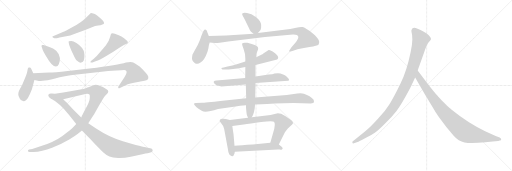
t = 0.00 s
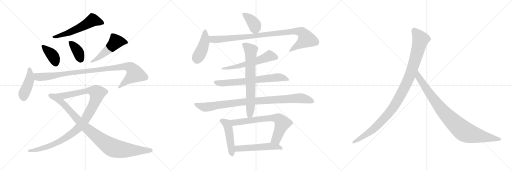
t = 2.00 s
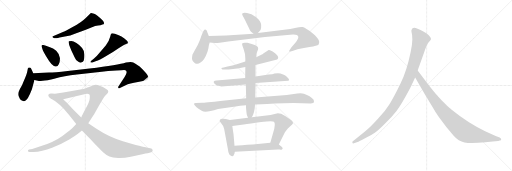
t = 4.00 s
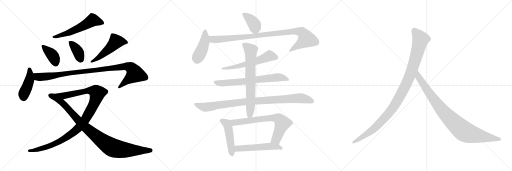
t = 6.00 s
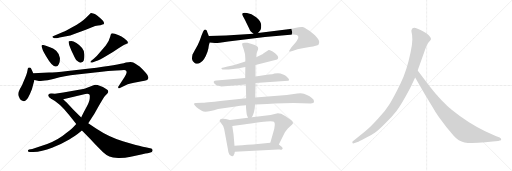
t = 8.00 s
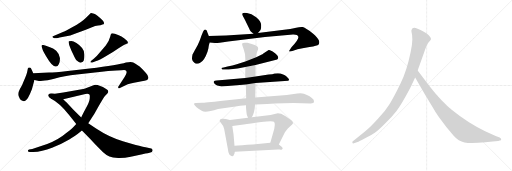
t = 10.00 s

The animated SVG that drew these frames (rendered in a browser with its animation timeline set to each time). Animation: 20 CSS @keyframes rules; frames cover the first 10.00 s.

<svg version="1.1" viewBox="0 0 3072 1024" xmlns="http://www.w3.org/2000/svg">
  <g stroke="lightgray" stroke-dasharray="1,1" stroke-width="1" transform="scale(4, 4)">
    <line x1="0" y1="0" x2="256" y2="256"></line>
    <line x1="256" y1="0" x2="0" y2="256"></line>
    <line x1="128" y1="0" x2="128" y2="256"></line>
    <line x1="0" y1="128" x2="256" y2="128"></line>
    <line x1="256" y1="0" x2="512" y2="256"></line>
    <line x1="512" y1="0" x2="256" y2="256"></line>
    <line x1="384" y1="0" x2="384" y2="256"></line>
    <line x1="256" y1="128" x2="512" y2="128"></line>
    <line x1="512" y1="0" x2="768" y2="256"></line>
    <line x1="768" y1="0" x2="512" y2="256"></line>
    <line x1="640" y1="0" x2="640" y2="256"></line>
    <line x1="512" y1="128" x2="768" y2="128"></line>
  </g>
<g transform="scale(1, -1) translate(0, -850)">
   <style type="text/css">
    @keyframes keyframes0 {
      from {
       stroke: black;
       stroke-dashoffset: 571;
       stroke-width: 128;
       }
       65% {
       animation-timing-function: step-end;
       stroke: black;
       stroke-dashoffset: 0;
       stroke-width: 128;
       }
       to {
       stroke: black;
       stroke-width: 1024;
       }
       }
       #make-me-a-hanzi-animation-0 {
         animation: keyframes0 0.714681s both;
         animation-delay: 0.000000s;
         animation-timing-function: linear;
       }
    @keyframes keyframes1 {
      from {
       stroke: black;
       stroke-dashoffset: 391;
       stroke-width: 128;
       }
       56% {
       animation-timing-function: step-end;
       stroke: black;
       stroke-dashoffset: 0;
       stroke-width: 128;
       }
       to {
       stroke: black;
       stroke-width: 1024;
       }
       }
       #make-me-a-hanzi-animation-1 {
         animation: keyframes1 0.568197s both;
         animation-delay: 0.714681s;
         animation-timing-function: linear;
       }
    @keyframes keyframes2 {
      from {
       stroke: black;
       stroke-dashoffset: 386;
       stroke-width: 128;
       }
       56% {
       animation-timing-function: step-end;
       stroke: black;
       stroke-dashoffset: 0;
       stroke-width: 128;
       }
       to {
       stroke: black;
       stroke-width: 1024;
       }
       }
       #make-me-a-hanzi-animation-2 {
         animation: keyframes2 0.564128s both;
         animation-delay: 1.282878s;
         animation-timing-function: linear;
       }
    @keyframes keyframes3 {
      from {
       stroke: black;
       stroke-dashoffset: 507;
       stroke-width: 128;
       }
       62% {
       animation-timing-function: step-end;
       stroke: black;
       stroke-dashoffset: 0;
       stroke-width: 128;
       }
       to {
       stroke: black;
       stroke-width: 1024;
       }
       }
       #make-me-a-hanzi-animation-3 {
         animation: keyframes3 0.662598s both;
         animation-delay: 1.847006s;
         animation-timing-function: linear;
       }
    @keyframes keyframes4 {
      from {
       stroke: black;
       stroke-dashoffset: 443;
       stroke-width: 128;
       }
       59% {
       animation-timing-function: step-end;
       stroke: black;
       stroke-dashoffset: 0;
       stroke-width: 128;
       }
       to {
       stroke: black;
       stroke-width: 1024;
       }
       }
       #make-me-a-hanzi-animation-4 {
         animation: keyframes4 0.610514s both;
         animation-delay: 2.509604s;
         animation-timing-function: linear;
       }
    @keyframes keyframes5 {
      from {
       stroke: black;
       stroke-dashoffset: 1013;
       stroke-width: 128;
       }
       77% {
       animation-timing-function: step-end;
       stroke: black;
       stroke-dashoffset: 0;
       stroke-width: 128;
       }
       to {
       stroke: black;
       stroke-width: 1024;
       }
       }
       #make-me-a-hanzi-animation-5 {
         animation: keyframes5 1.074382s both;
         animation-delay: 3.120118s;
         animation-timing-function: linear;
       }
    @keyframes keyframes6 {
      from {
       stroke: black;
       stroke-dashoffset: 1116;
       stroke-width: 128;
       }
       78% {
       animation-timing-function: step-end;
       stroke: black;
       stroke-dashoffset: 0;
       stroke-width: 128;
       }
       to {
       stroke: black;
       stroke-width: 1024;
       }
       }
       #make-me-a-hanzi-animation-6 {
         animation: keyframes6 1.158203s both;
         animation-delay: 4.194500s;
         animation-timing-function: linear;
       }
    @keyframes keyframes7 {
      from {
       stroke: black;
       stroke-dashoffset: 944;
       stroke-width: 128;
       }
       75% {
       animation-timing-function: step-end;
       stroke: black;
       stroke-dashoffset: 0;
       stroke-width: 128;
       }
       to {
       stroke: black;
       stroke-width: 1024;
       }
       }
       #make-me-a-hanzi-animation-7 {
         animation: keyframes7 1.018229s both;
         animation-delay: 5.352703s;
         animation-timing-function: linear;
       }
    @keyframes keyframes8 {
      from {
       stroke: black;
       stroke-dashoffset: 390;
       stroke-width: 128;
       }
       56% {
       animation-timing-function: step-end;
       stroke: black;
       stroke-dashoffset: 0;
       stroke-width: 128;
       }
       to {
       stroke: black;
       stroke-width: 1024;
       }
       }
       #make-me-a-hanzi-animation-8 {
         animation: keyframes8 0.567383s both;
         animation-delay: 6.370932s;
         animation-timing-function: linear;
       }
    @keyframes keyframes9 {
      from {
       stroke: black;
       stroke-dashoffset: 436;
       stroke-width: 128;
       }
       59% {
       animation-timing-function: step-end;
       stroke: black;
       stroke-dashoffset: 0;
       stroke-width: 128;
       }
       to {
       stroke: black;
       stroke-width: 1024;
       }
       }
       #make-me-a-hanzi-animation-9 {
         animation: keyframes9 0.604818s both;
         animation-delay: 6.938315s;
         animation-timing-function: linear;
       }
    @keyframes keyframes10 {
      from {
       stroke: black;
       stroke-dashoffset: 989;
       stroke-width: 128;
       }
       76% {
       animation-timing-function: step-end;
       stroke: black;
       stroke-dashoffset: 0;
       stroke-width: 128;
       }
       to {
       stroke: black;
       stroke-width: 1024;
       }
       }
       #make-me-a-hanzi-animation-10 {
         animation: keyframes10 1.054850s both;
         animation-delay: 7.543133s;
         animation-timing-function: linear;
       }
    @keyframes keyframes11 {
      from {
       stroke: black;
       stroke-dashoffset: 589;
       stroke-width: 128;
       }
       66% {
       animation-timing-function: step-end;
       stroke: black;
       stroke-dashoffset: 0;
       stroke-width: 128;
       }
       to {
       stroke: black;
       stroke-width: 1024;
       }
       }
       #make-me-a-hanzi-animation-11 {
         animation: keyframes11 0.729329s both;
         animation-delay: 8.597983s;
         animation-timing-function: linear;
       }
    @keyframes keyframes12 {
      from {
       stroke: black;
       stroke-dashoffset: 692;
       stroke-width: 128;
       }
       69% {
       animation-timing-function: step-end;
       stroke: black;
       stroke-dashoffset: 0;
       stroke-width: 128;
       }
       to {
       stroke: black;
       stroke-width: 1024;
       }
       }
       #make-me-a-hanzi-animation-12 {
         animation: keyframes12 0.813151s both;
         animation-delay: 9.327312s;
         animation-timing-function: linear;
       }
    @keyframes keyframes13 {
      from {
       stroke: black;
       stroke-dashoffset: 966;
       stroke-width: 128;
       }
       76% {
       animation-timing-function: step-end;
       stroke: black;
       stroke-dashoffset: 0;
       stroke-width: 128;
       }
       to {
       stroke: black;
       stroke-width: 1024;
       }
       }
       #make-me-a-hanzi-animation-13 {
         animation: keyframes13 1.036133s both;
         animation-delay: 10.140463s;
         animation-timing-function: linear;
       }
    @keyframes keyframes14 {
      from {
       stroke: black;
       stroke-dashoffset: 710;
       stroke-width: 128;
       }
       70% {
       animation-timing-function: step-end;
       stroke: black;
       stroke-dashoffset: 0;
       stroke-width: 128;
       }
       to {
       stroke: black;
       stroke-width: 1024;
       }
       }
       #make-me-a-hanzi-animation-14 {
         animation: keyframes14 0.827799s both;
         animation-delay: 11.176596s;
         animation-timing-function: linear;
       }
    @keyframes keyframes15 {
      from {
       stroke: black;
       stroke-dashoffset: 473;
       stroke-width: 128;
       }
       61% {
       animation-timing-function: step-end;
       stroke: black;
       stroke-dashoffset: 0;
       stroke-width: 128;
       }
       to {
       stroke: black;
       stroke-width: 1024;
       }
       }
       #make-me-a-hanzi-animation-15 {
         animation: keyframes15 0.634928s both;
         animation-delay: 12.004395s;
         animation-timing-function: linear;
       }
    @keyframes keyframes16 {
      from {
       stroke: black;
       stroke-dashoffset: 713;
       stroke-width: 128;
       }
       70% {
       animation-timing-function: step-end;
       stroke: black;
       stroke-dashoffset: 0;
       stroke-width: 128;
       }
       to {
       stroke: black;
       stroke-width: 1024;
       }
       }
       #make-me-a-hanzi-animation-16 {
         animation: keyframes16 0.830241s both;
         animation-delay: 12.639323s;
         animation-timing-function: linear;
       }
    @keyframes keyframes17 {
      from {
       stroke: black;
       stroke-dashoffset: 535;
       stroke-width: 128;
       }
       64% {
       animation-timing-function: step-end;
       stroke: black;
       stroke-dashoffset: 0;
       stroke-width: 128;
       }
       to {
       stroke: black;
       stroke-width: 1024;
       }
       }
       #make-me-a-hanzi-animation-17 {
         animation: keyframes17 0.685384s both;
         animation-delay: 13.469564s;
         animation-timing-function: linear;
       }
    @keyframes keyframes18 {
      from {
       stroke: black;
       stroke-dashoffset: 1082;
       stroke-width: 128;
       }
       78% {
       animation-timing-function: step-end;
       stroke: black;
       stroke-dashoffset: 0;
       stroke-width: 128;
       }
       to {
       stroke: black;
       stroke-width: 1024;
       }
       }
       #make-me-a-hanzi-animation-18 {
         animation: keyframes18 1.130534s both;
         animation-delay: 14.154948s;
         animation-timing-function: linear;
       }
    @keyframes keyframes19 {
      from {
       stroke: black;
       stroke-dashoffset: 935;
       stroke-width: 128;
       }
       75% {
       animation-timing-function: step-end;
       stroke: black;
       stroke-dashoffset: 0;
       stroke-width: 128;
       }
       to {
       stroke: black;
       stroke-width: 1024;
       }
       }
       #make-me-a-hanzi-animation-19 {
         animation: keyframes19 1.010905s both;
         animation-delay: 15.285482s;
         animation-timing-function: linear;
       }
</style>
<path d="M 325.5 621.5 L 340.5 621.5 Q 346.5 621.5 357.5 625.5 L 397.5 633.5 Q 421.5 637.5 445.5 647.5 L 498.5 666.5 Q 515.5 672.5 544.5 684.5 Q 574.5 696.5 588.5 697.5 Q 603.5 698.5 614.5 703.5 Q 633.5 707.5 616.5 727.5 Q 582.5 762.5 564.5 768.5 Q 547.5 773.5 545.5 772.5 Q 543.5 771.5 534.5 762.5 L 514.5 743.5 Q 488.5 717.5 438.5 690.5 Q 388.5 662.5 377.5 658.5 L 321.5 635.5 Q 314.5 635.5 314.5 628.5 Q 315.5 624.5 325.5 621.5 Z" fill="lightgray"></path> 
<path d="M 275.5 576.5 L 260.5 580.5 Q 252.5 582.5 250.5 579.5 Q 248.5 574.5 249.5 571.5 L 256.5 551.5 Q 259.5 542.5 279.5 509.5 Q 312.5 451.5 335.5 451.5 Q 346.5 451.5 353.5 466.5 Q 360.5 480.5 359.5 502.5 Q 358.5 524.5 338.5 544.5 Q 329.5 558.5 275.5 576.5 Z" fill="lightgray"></path> 
<path d="M 428.5 604.5 L 412.5 603.5 Q 408.5 592.5 429.5 545.5 L 447.5 507.5 Q 454.5 489.5 466.5 483.5 Q 476.5 473.5 487.5 475.5 Q 499.5 477.5 502.5 487.5 Q 506.5 497.5 506.5 522.5 Q 506.5 547.5 492.5 563.5 Q 478.5 579.5 458.5 592.5 Q 439.5 604.5 428.5 604.5 Z" fill="lightgray"></path> 
<path d="M 554.5 476.5 L 577.5 484.5 Q 593.5 489.5 637.5 515.5 Q 682.5 540.5 711.5 561.5 Q 723.5 568.5 735.5 576.5 Q 747.5 583.5 753.5 585.5 Q 760.5 587.5 764.5 589.5 Q 768.5 591.5 766.5 598.5 Q 764.5 605.5 746.5 619.5 Q 728.5 633.5 712.5 639.5 L 689.5 648.5 Q 672.5 653.5 668.5 649.5 Q 664.5 645.5 661.5 631.5 Q 655.5 604.5 634.5 578.5 L 598.5 535.5 Q 577.5 508.5 562.5 498.5 L 547.5 486.5 Q 542.5 482.5 542.5 478.5 Q 543.5 473.5 554.5 476.5 Z" fill="lightgray"></path> 
<path d="M 199.5 411.5 L 191.5 429.5 Q 185.5 445.5 180.5 445.5 Q 175.5 446.5 171.5 445.5 Q 166.5 443.5 164.5 426.5 Q 162.5 408.5 141.5 362.5 Q 134.5 341.5 119.5 317.5 Q 105.5 292.5 111.5 275.5 Q 118.5 257.5 125.5 251.5 Q 134.5 245.5 142.5 243.5 Q 150.5 241.5 167.5 262.5 Q 178.5 281.5 191.5 315.5 L 206.5 371.5 L 199.5 411.5 Z" fill="lightgray"></path> 
<path d="M 293.5 415.5 L 199.5 411.5 C 169.5 410.5 177.5 378.5 206.5 371.5 L 233.5 365.5 Q 234.5 364.5 256.5 366.5 Q 278.5 367.5 330.5 380.5 Q 382.5 393.5 461.5 403.5 L 623.5 422.5 Q 635.5 423.5 648.5 425.5 L 698.5 428.5 Q 735.5 430.5 744.5 431.5 Q 753.5 431.5 756.5 426.5 Q 760.5 421.5 759.5 416.5 Q 759.5 410.5 747.5 389.5 L 709.5 330.5 Q 707.5 327.5 710.5 323.5 Q 709.5 319.5 716.5 321.5 L 753.5 339.5 Q 776.5 351.5 827.5 359.5 Q 878.5 367.5 884.5 372.5 Q 899.5 388.5 875.5 413.5 Q 845.5 448.5 828.5 458.5 Q 811.5 467.5 799.5 475.5 Q 787.5 482.5 755.5 475.5 Q 711.5 460.5 537.5 439.5 L 406.5 425.5 Q 325.5 415.5 293.5 415.5 Z" fill="lightgray"></path> 
<path d="M 289.5 277.5 Q 289.5 267.5 309.5 256.5 L 379.5 255.5 L 499.5 283.5 Q 526.5 291.5 536.5 284.5 Q 540.5 281.5 538.5 261.5 Q 537.5 240.5 514.5 200.5 Q 492.5 159.5 487.5 146.5 L 457.5 107.5 L 440.5 88.5 Q 427.5 73.5 374.5 35.5 Q 321.5 -2.5 242.5 -26.5 L 193.5 -42.5 L 174.5 -46.5 Q 167.5 -48.5 167.5 -54.5 Q 168.5 -60.5 178.5 -60.5 L 199.5 -60.5 Q 251.5 -60.5 312.5 -35.5 Q 374.5 -11.5 415.5 13.5 Q 456.5 38.5 465.5 46.5 L 491.5 68.5 L 529.5 111.5 L 565.5 166.5 L 592.5 214.5 Q 618.5 259.5 629.5 274.5 L 638.5 284.5 Q 649.5 292.5 649.5 300.5 Q 649.5 308.5 643.5 312.5 Q 638.5 316.5 617.5 329.5 L 585.5 340.5 Q 571.5 345.5 557.5 338.5 L 518.5 323.5 Q 512.5 319.5 499.5 317.5 L 379.5 295.5 L 329.5 288.5 L 311.5 289.5 Q 289.5 292.5 289.5 277.5 Z" fill="lightgray"></path> 
<path d="M 309.5 256.5 Q 353.5 235.5 414.5 161.5 L 457.5 107.5 L 491.5 68.5 L 544.5 13.5 Q 573.5 -18.5 585.5 -29.5 L 618.5 -62.5 Q 639.5 -81.5 656.5 -88.5 Q 673.5 -95.5 709.5 -96.5 Q 745.5 -97.5 784.5 -89.5 L 854.5 -74.5 Q 895.5 -65.5 897.5 -65.5 Q 918.5 -60.5 915.5 -48.5 Q 913.5 -42.5 907.5 -40.5 L 873.5 -32.5 Q 858.5 -29.5 814.5 -18.5 Q 770.5 -7.5 737.5 3.5 Q 656.5 26.5 576.5 79.5 L 529.5 111.5 L 487.5 146.5 L 440.5 192.5 L 398.5 237.5 Q 393.5 241.5 379.5 255.5 C 357.5 276.5 283.5 271.5 309.5 256.5 Z" fill="lightgray"></path> 
<path d="M 1548.0 653.5 L 1563.0 671.5 Q 1568.0 676.5 1567.0 700.5 Q 1567.0 723.5 1537.0 747.5 Q 1508.0 770.5 1482.0 773.5 Q 1457.0 775.5 1455.0 771.5 Q 1453.0 767.5 1453.0 763.5 Q 1454.0 759.5 1470.0 730.5 L 1495.0 679.5 Q 1499.0 667.5 1505.0 662.5 L 1521.0 648.5 C 1534.0 636.5 1534.0 636.5 1548.0 653.5 Z" fill="lightgray"></path> 
<path d="M 1253.0 635.5 L 1245.0 654.5 Q 1242.0 664.5 1239.0 669.5 Q 1236.0 673.5 1230.0 673.5 Q 1225.0 672.5 1219.0 661.5 L 1209.0 638.5 Q 1205.0 625.5 1197.0 605.5 Q 1189.0 584.5 1174.0 558.5 Q 1159.0 532.5 1155.0 523.5 Q 1152.0 509.5 1152.0 497.5 Q 1153.0 484.5 1168.0 473.5 Q 1184.0 462.5 1203.0 475.5 Q 1227.0 489.5 1245.0 540.5 Q 1252.0 565.5 1252.0 572.5 Q 1253.0 578.5 1258.0 595.5 C 1263.0 612.5 1263.0 612.5 1253.0 635.5 Z" fill="lightgray"></path> 
<path d="M 1258.0 595.5 L 1290.0 592.5 Q 1295.0 591.5 1318.0 594.5 L 1369.0 602.5 L 1590.0 629.5 L 1758.0 643.5 Q 1786.0 644.5 1790.0 630.5 Q 1794.0 616.5 1750.0 568.5 L 1739.0 552.5 Q 1734.0 546.5 1734.0 543.5 Q 1734.0 540.5 1754.0 545.5 L 1785.0 555.5 Q 1810.0 562.5 1857.0 569.5 Q 1904.0 576.5 1912.0 584.5 Q 1920.0 597.5 1912.0 611.5 Q 1905.0 625.5 1879.0 648.5 Q 1835.0 682.5 1817.0 688.5 Q 1801.0 690.5 1777.0 684.5 Q 1753.0 678.5 1741.0 676.5 L 1548.0 653.5 L 1521.0 648.5 L 1356.0 637.5 L 1253.0 635.5 C 1223.0 634.5 1228.0 598.5 1258.0 595.5 Z" fill="lightgray"></path> 
<path d="M 1533.0 460.5 L 1663.0 494.5 Q 1668.0 498.5 1669.0 503.5 Q 1671.0 508.5 1663.0 519.5 Q 1655.0 529.5 1636.0 541.5 Q 1618.0 553.5 1612.0 550.5 L 1582.0 531.5 Q 1576.0 525.5 1565.0 520.5 L 1537.0 507.5 L 1472.0 482.5 L 1416.0 463.5 Q 1398.0 458.5 1365.0 451.5 L 1342.0 446.5 Q 1332.0 445.5 1329.0 442.5 Q 1329.0 439.5 1330.0 436.5 Q 1332.0 433.5 1347.0 433.5 L 1359.0 433.5 Q 1367.0 433.5 1372.0 434.5 L 1425.0 439.5 L 1472.0 448.5 L 1533.0 460.5 Z" fill="lightgray"></path> 
<path d="M 1533.0 352.5 L 1729.0 366.5 Q 1740.0 369.5 1728.0 383.5 Q 1715.0 395.5 1706.0 400.5 L 1683.0 410.5 Q 1670.0 413.5 1647.0 410.5 Q 1638.0 406.5 1612.0 403.5 L 1533.0 391.5 L 1471.0 382.5 L 1334.0 370.5 L 1299.0 368.5 Q 1286.0 368.5 1284.0 363.5 Q 1280.0 359.5 1284.0 352.5 Q 1288.0 344.5 1303.0 338.5 Q 1318.0 334.5 1329.0 332.5 L 1475.0 344.5 L 1533.0 352.5 Z" fill="lightgray"></path> 
<path d="M 1645.0 230.5 L 1761.0 232.5 L 1863.0 230.5 Q 1867.0 229.5 1879.0 232.5 Q 1883.0 234.5 1884.0 242.5 Q 1886.0 250.5 1871.0 262.5 Q 1846.0 286.5 1803.0 291.5 Q 1785.0 291.5 1763.0 287.5 Q 1741.0 283.5 1721.0 281.5 L 1531.0 266.5 L 1477.0 261.5 L 1336.0 246.5 Q 1225.0 234.5 1213.0 234.5 L 1175.0 233.5 Q 1166.0 233.5 1164.0 228.5 Q 1164.0 219.5 1191.0 198.5 L 1213.0 185.5 Q 1230.0 172.5 1308.0 196.5 L 1413.0 212.5 Q 1437.0 216.5 1476.0 219.5 L 1530.0 223.5 Q 1616.0 229.5 1645.0 230.5 Z" fill="lightgray"></path> 
<path d="M 1531.0 266.5 L 1533.0 352.5 L 1533.0 391.5 L 1533.0 460.5 L 1537.0 507.5 L 1540.0 533.5 L 1546.0 548.5 Q 1549.0 555.5 1549.0 560.5 Q 1549.0 572.5 1528.0 580.5 Q 1507.0 588.5 1500.0 590.5 L 1485.0 594.5 L 1469.0 594.5 Q 1456.0 594.5 1453.0 589.5 Q 1451.0 584.5 1461.0 558.5 Q 1472.0 532.5 1472.0 496.5 L 1472.0 482.5 L 1472.0 448.5 L 1471.0 382.5 L 1475.0 344.5 L 1477.0 261.5 L 1476.0 219.5 L 1476.0 204.5 L 1479.0 174.5 Q 1479.0 160.5 1488.0 144.5 C 1498.0 122.5 1498.0 122.5 1511.0 147.5 Q 1517.0 158.5 1518.0 161.5 L 1524.0 179.5 L 1527.0 194.5 Q 1529.0 199.5 1530.0 223.5 L 1531.0 266.5 Z" fill="lightgray"></path> 
<path d="M 1379.0 130.5 L 1355.0 136.5 Q 1335.0 140.5 1325.0 137.5 Q 1319.0 133.5 1318.0 128.5 Q 1317.0 123.5 1325.0 114.5 Q 1333.0 104.5 1339.0 94.5 L 1345.0 76.5 L 1367.0 -41.5 Q 1369.0 -64.5 1376.0 -76.5 Q 1398.0 -99.5 1407.0 -70.5 L 1409.0 -59.5 L 1407.0 -23.5 L 1401.0 46.5 Q 1399.0 56.5 1394.0 94.5 C 1390.0 124.5 1390.0 127.5 1379.0 130.5 Z" fill="lightgray"></path> 
<path d="M 1488.0 144.5 L 1379.0 130.5 C 1349.0 126.5 1364.0 90.5 1394.0 94.5 L 1462.0 104.5 Q 1498.0 110.5 1567.0 119.5 Q 1636.0 127.5 1644.0 120.5 Q 1656.0 109.5 1639.0 54.5 L 1622.0 -5.5 C 1614.0 -34.5 1660.0 -42.5 1673.0 -15.5 L 1708.0 54.5 Q 1716.0 67.5 1727.0 80.5 L 1753.0 104.5 Q 1766.0 114.5 1746.0 130.5 Q 1711.0 157.5 1687.0 168.5 Q 1675.0 171.5 1667.0 171.5 L 1623.0 160.5 L 1511.0 147.5 L 1488.0 144.5 Z" fill="lightgray"></path> 
<path d="M 1409.0 -59.5 L 1639.0 -47.5 Q 1665.0 -45.5 1677.0 -46.5 Q 1690.0 -48.5 1691.0 -45.5 Q 1696.0 -43.5 1696.0 -38.5 Q 1696.0 -33.5 1688.0 -27.5 L 1673.0 -15.5 C 1656.0 -2.5 1652.0 -2.5 1622.0 -5.5 L 1517.0 -15.5 Q 1445.0 -19.5 1407.0 -23.5 C 1377.0 -26.5 1379.0 -61.5 1409.0 -59.5 Z" fill="lightgray"></path> 
<path d="M 2462.0 324.5 L 2491.0 385.5 L 2506.0 428.5 L 2544.0 534.5 Q 2560.0 583.5 2572.0 597.5 Q 2584.0 610.5 2586.0 615.5 Q 2586.0 623.5 2580.0 630.5 Q 2576.0 639.5 2558.0 651.5 Q 2514.0 677.5 2494.0 683.5 Q 2474.0 688.5 2469.0 671.5 Q 2467.0 666.5 2470.0 654.5 Q 2474.0 642.5 2474.0 614.5 Q 2474.0 585.5 2464.0 539.5 Q 2442.0 430.5 2403.0 349.5 Q 2364.0 268.5 2338.0 227.5 Q 2312.0 185.5 2269.0 139.5 Q 2228.0 94.5 2207.0 76.5 Q 2185.0 56.5 2160.0 37.5 L 2117.0 3.5 Q 2111.0 -1.5 2115.0 -5.5 Q 2115.0 -12.5 2128.0 -7.5 L 2154.0 2.5 Q 2156.0 2.5 2193.0 22.5 Q 2230.0 41.5 2251.0 56.5 Q 2273.0 71.5 2312.0 111.5 Q 2352.0 150.5 2379.0 185.5 Q 2407.0 220.5 2462.0 324.5 Z" fill="lightgray"></path> 
<path d="M 2491.0 385.5 L 2548.0 286.5 L 2596.0 207.5 Q 2610.0 182.5 2633.0 148.5 L 2678.0 88.5 L 2722.0 36.5 Q 2751.0 3.5 2787.0 -3.5 Q 2824.0 -10.5 2912.0 -2.5 L 2956.0 2.5 L 2989.0 4.5 L 2999.0 7.5 Q 3009.0 7.5 3007.0 15.5 Q 3008.0 21.5 2998.0 26.5 L 2974.0 34.5 L 2911.0 63.5 Q 2811.0 110.5 2712.0 190.5 Q 2650.0 239.5 2575.0 336.5 L 2506.0 428.5 C 2488.0 452.5 2476.0 411.5 2491.0 385.5 Z" fill="lightgray"></path> 
      <clipPath id="make-me-a-hanzi-clip-0">
      <path d="M 325.5 621.5 L 340.5 621.5 Q 346.5 621.5 357.5 625.5 L 397.5 633.5 Q 421.5 637.5 445.5 647.5 L 498.5 666.5 Q 515.5 672.5 544.5 684.5 Q 574.5 696.5 588.5 697.5 Q 603.5 698.5 614.5 703.5 Q 633.5 707.5 616.5 727.5 Q 582.5 762.5 564.5 768.5 Q 547.5 773.5 545.5 772.5 Q 543.5 771.5 534.5 762.5 L 514.5 743.5 Q 488.5 717.5 438.5 690.5 Q 388.5 662.5 377.5 658.5 L 321.5 635.5 Q 314.5 635.5 314.5 628.5 Q 315.5 624.5 325.5 621.5 Z" fill="lightgray"></path>
      </clipPath>
      <path clip-path="url(#make-me-a-hanzi-clip-0)" d="M 612.5 715.5 L 555.5 729.5 L 432.5 663.5 L 321.5 628.5 " fill="none" id="make-me-a-hanzi-animation-0" stroke-dasharray="443 886" stroke-linecap="round"></path>

      <clipPath id="make-me-a-hanzi-clip-1">
      <path d="M 275.5 576.5 L 260.5 580.5 Q 252.5 582.5 250.5 579.5 Q 248.5 574.5 249.5 571.5 L 256.5 551.5 Q 259.5 542.5 279.5 509.5 Q 312.5 451.5 335.5 451.5 Q 346.5 451.5 353.5 466.5 Q 360.5 480.5 359.5 502.5 Q 358.5 524.5 338.5 544.5 Q 329.5 558.5 275.5 576.5 Z" fill="lightgray"></path>
      </clipPath>
      <path clip-path="url(#make-me-a-hanzi-clip-1)" d="M 256.5 574.5 L 317.5 515.5 L 334.5 468.5 " fill="none" id="make-me-a-hanzi-animation-1" stroke-dasharray="263 526" stroke-linecap="round"></path>

      <clipPath id="make-me-a-hanzi-clip-2">
      <path d="M 428.5 604.5 L 412.5 603.5 Q 408.5 592.5 429.5 545.5 L 447.5 507.5 Q 454.5 489.5 466.5 483.5 Q 476.5 473.5 487.5 475.5 Q 499.5 477.5 502.5 487.5 Q 506.5 497.5 506.5 522.5 Q 506.5 547.5 492.5 563.5 Q 478.5 579.5 458.5 592.5 Q 439.5 604.5 428.5 604.5 Z" fill="lightgray"></path>
      </clipPath>
      <path clip-path="url(#make-me-a-hanzi-clip-2)" d="M 416.5 599.5 L 469.5 539.5 L 486.5 492.5 " fill="none" id="make-me-a-hanzi-animation-2" stroke-dasharray="258 516" stroke-linecap="round"></path>

      <clipPath id="make-me-a-hanzi-clip-3">
      <path d="M 554.5 476.5 L 577.5 484.5 Q 593.5 489.5 637.5 515.5 Q 682.5 540.5 711.5 561.5 Q 723.5 568.5 735.5 576.5 Q 747.5 583.5 753.5 585.5 Q 760.5 587.5 764.5 589.5 Q 768.5 591.5 766.5 598.5 Q 764.5 605.5 746.5 619.5 Q 728.5 633.5 712.5 639.5 L 689.5 648.5 Q 672.5 653.5 668.5 649.5 Q 664.5 645.5 661.5 631.5 Q 655.5 604.5 634.5 578.5 L 598.5 535.5 Q 577.5 508.5 562.5 498.5 L 547.5 486.5 Q 542.5 482.5 542.5 478.5 Q 543.5 473.5 554.5 476.5 Z" fill="lightgray"></path>
      </clipPath>
      <path clip-path="url(#make-me-a-hanzi-clip-3)" d="M 755.5 596.5 L 695.5 600.5 L 657.5 559.5 L 594.5 507.5 L 548.5 480.5 " fill="none" id="make-me-a-hanzi-animation-3" stroke-dasharray="379 758" stroke-linecap="round"></path>

      <clipPath id="make-me-a-hanzi-clip-4">
      <path d="M 199.5 411.5 L 191.5 429.5 Q 185.5 445.5 180.5 445.5 Q 175.5 446.5 171.5 445.5 Q 166.5 443.5 164.5 426.5 Q 162.5 408.5 141.5 362.5 Q 134.5 341.5 119.5 317.5 Q 105.5 292.5 111.5 275.5 Q 118.5 257.5 125.5 251.5 Q 134.5 245.5 142.5 243.5 Q 150.5 241.5 167.5 262.5 Q 178.5 281.5 191.5 315.5 L 206.5 371.5 L 199.5 411.5 Z" fill="lightgray"></path>
      </clipPath>
      <path clip-path="url(#make-me-a-hanzi-clip-4)" d="M 176.5 437.5 L 177.5 371.5 L 142.5 286.5 L 143.5 257.5 " fill="none" id="make-me-a-hanzi-animation-4" stroke-dasharray="315 630" stroke-linecap="round"></path>

      <clipPath id="make-me-a-hanzi-clip-5">
      <path d="M 293.5 415.5 L 199.5 411.5 C 169.5 410.5 177.5 378.5 206.5 371.5 L 233.5 365.5 Q 234.5 364.5 256.5 366.5 Q 278.5 367.5 330.5 380.5 Q 382.5 393.5 461.5 403.5 L 623.5 422.5 Q 635.5 423.5 648.5 425.5 L 698.5 428.5 Q 735.5 430.5 744.5 431.5 Q 753.5 431.5 756.5 426.5 Q 760.5 421.5 759.5 416.5 Q 759.5 410.5 747.5 389.5 L 709.5 330.5 Q 707.5 327.5 710.5 323.5 Q 709.5 319.5 716.5 321.5 L 753.5 339.5 Q 776.5 351.5 827.5 359.5 Q 878.5 367.5 884.5 372.5 Q 899.5 388.5 875.5 413.5 Q 845.5 448.5 828.5 458.5 Q 811.5 467.5 799.5 475.5 Q 787.5 482.5 755.5 475.5 Q 711.5 460.5 537.5 439.5 L 406.5 425.5 Q 325.5 415.5 293.5 415.5 Z" fill="lightgray"></path>
      </clipPath>
      <path clip-path="url(#make-me-a-hanzi-clip-5)" d="M 207.5 406.5 L 226.5 390.5 L 246.5 388.5 L 739.5 451.5 L 769.5 451.5 L 785.5 444.5 L 809.5 406.5 L 715.5 327.5 " fill="none" id="make-me-a-hanzi-animation-5" stroke-dasharray="885 1770" stroke-linecap="round"></path>

      <clipPath id="make-me-a-hanzi-clip-6">
      <path d="M 289.5 277.5 Q 289.5 267.5 309.5 256.5 L 379.5 255.5 L 499.5 283.5 Q 526.5 291.5 536.5 284.5 Q 540.5 281.5 538.5 261.5 Q 537.5 240.5 514.5 200.5 Q 492.5 159.5 487.5 146.5 L 457.5 107.5 L 440.5 88.5 Q 427.5 73.5 374.5 35.5 Q 321.5 -2.5 242.5 -26.5 L 193.5 -42.5 L 174.5 -46.5 Q 167.5 -48.5 167.5 -54.5 Q 168.5 -60.5 178.5 -60.5 L 199.5 -60.5 Q 251.5 -60.5 312.5 -35.5 Q 374.5 -11.5 415.5 13.5 Q 456.5 38.5 465.5 46.5 L 491.5 68.5 L 529.5 111.5 L 565.5 166.5 L 592.5 214.5 Q 618.5 259.5 629.5 274.5 L 638.5 284.5 Q 649.5 292.5 649.5 300.5 Q 649.5 308.5 643.5 312.5 Q 638.5 316.5 617.5 329.5 L 585.5 340.5 Q 571.5 345.5 557.5 338.5 L 518.5 323.5 Q 512.5 319.5 499.5 317.5 L 379.5 295.5 L 329.5 288.5 L 311.5 289.5 Q 289.5 292.5 289.5 277.5 Z" fill="lightgray"></path>
      </clipPath>
      <path clip-path="url(#make-me-a-hanzi-clip-6)" d="M 302.5 277.5 L 330.5 271.5 L 382.5 275.5 L 531.5 307.5 L 562.5 305.5 L 574.5 300.5 L 583.5 287.5 L 561.5 223.5 L 510.5 131.5 L 440.5 56.5 L 378.5 14.5 L 314.5 -17.5 L 244.5 -42.5 L 174.5 -53.5 " fill="none" id="make-me-a-hanzi-animation-6" stroke-dasharray="988 1976" stroke-linecap="round"></path>

      <clipPath id="make-me-a-hanzi-clip-7">
      <path d="M 309.5 256.5 Q 353.5 235.5 414.5 161.5 L 457.5 107.5 L 491.5 68.5 L 544.5 13.5 Q 573.5 -18.5 585.5 -29.5 L 618.5 -62.5 Q 639.5 -81.5 656.5 -88.5 Q 673.5 -95.5 709.5 -96.5 Q 745.5 -97.5 784.5 -89.5 L 854.5 -74.5 Q 895.5 -65.5 897.5 -65.5 Q 918.5 -60.5 915.5 -48.5 Q 913.5 -42.5 907.5 -40.5 L 873.5 -32.5 Q 858.5 -29.5 814.5 -18.5 Q 770.5 -7.5 737.5 3.5 Q 656.5 26.5 576.5 79.5 L 529.5 111.5 L 487.5 146.5 L 440.5 192.5 L 398.5 237.5 Q 393.5 241.5 379.5 255.5 C 357.5 276.5 283.5 271.5 309.5 256.5 Z" fill="lightgray"></path>
      </clipPath>
      <path clip-path="url(#make-me-a-hanzi-clip-7)" d="M 326.5 250.5 L 372.5 235.5 L 508.5 91.5 L 593.5 20.5 L 669.5 -32.5 L 755.5 -49.5 L 905.5 -50.5 " fill="none" id="make-me-a-hanzi-animation-7" stroke-dasharray="816 1632" stroke-linecap="round"></path>

      <clipPath id="make-me-a-hanzi-clip-8">
      <path d="M 1548.0 653.5 L 1563.0 671.5 Q 1568.0 676.5 1567.0 700.5 Q 1567.0 723.5 1537.0 747.5 Q 1508.0 770.5 1482.0 773.5 Q 1457.0 775.5 1455.0 771.5 Q 1453.0 767.5 1453.0 763.5 Q 1454.0 759.5 1470.0 730.5 L 1495.0 679.5 Q 1499.0 667.5 1505.0 662.5 L 1521.0 648.5 C 1534.0 636.5 1534.0 636.5 1548.0 653.5 Z" fill="lightgray"></path>
      </clipPath>
      <path clip-path="url(#make-me-a-hanzi-clip-8)" d="M 1461.0 765.5 L 1493.0 744.5 L 1525.0 706.5 L 1530.0 688.5 L 1526.0 661.5 " fill="none" id="make-me-a-hanzi-animation-8" stroke-dasharray="262 524" stroke-linecap="round"></path>

      <clipPath id="make-me-a-hanzi-clip-9">
      <path d="M 1253.0 635.5 L 1245.0 654.5 Q 1242.0 664.5 1239.0 669.5 Q 1236.0 673.5 1230.0 673.5 Q 1225.0 672.5 1219.0 661.5 L 1209.0 638.5 Q 1205.0 625.5 1197.0 605.5 Q 1189.0 584.5 1174.0 558.5 Q 1159.0 532.5 1155.0 523.5 Q 1152.0 509.5 1152.0 497.5 Q 1153.0 484.5 1168.0 473.5 Q 1184.0 462.5 1203.0 475.5 Q 1227.0 489.5 1245.0 540.5 Q 1252.0 565.5 1252.0 572.5 Q 1253.0 578.5 1258.0 595.5 C 1263.0 612.5 1263.0 612.5 1253.0 635.5 Z" fill="lightgray"></path>
      </clipPath>
      <path clip-path="url(#make-me-a-hanzi-clip-9)" d="M 1232.0 665.5 L 1227.0 596.5 L 1183.0 494.5 " fill="none" id="make-me-a-hanzi-animation-9" stroke-dasharray="308 616" stroke-linecap="round"></path>

      <clipPath id="make-me-a-hanzi-clip-10">
      <path d="M 1258.0 595.5 L 1290.0 592.5 Q 1295.0 591.5 1318.0 594.5 L 1369.0 602.5 L 1590.0 629.5 L 1758.0 643.5 Q 1786.0 644.5 1790.0 630.5 Q 1794.0 616.5 1750.0 568.5 L 1739.0 552.5 Q 1734.0 546.5 1734.0 543.5 Q 1734.0 540.5 1754.0 545.5 L 1785.0 555.5 Q 1810.0 562.5 1857.0 569.5 Q 1904.0 576.5 1912.0 584.5 Q 1920.0 597.5 1912.0 611.5 Q 1905.0 625.5 1879.0 648.5 Q 1835.0 682.5 1817.0 688.5 Q 1801.0 690.5 1777.0 684.5 Q 1753.0 678.5 1741.0 676.5 L 1548.0 653.5 L 1521.0 648.5 L 1356.0 637.5 L 1253.0 635.5 C 1223.0 634.5 1228.0 598.5 1258.0 595.5 Z" fill="lightgray"></path>
      </clipPath>
      <path clip-path="url(#make-me-a-hanzi-clip-10)" d="M 1260.0 629.5 L 1277.0 615.5 L 1306.0 614.5 L 1760.0 662.5 L 1802.0 660.5 L 1815.0 653.5 L 1839.0 616.5 L 1746.0 547.5 L 1737.0 547.5 " fill="none" id="make-me-a-hanzi-animation-10" stroke-dasharray="861 1722" stroke-linecap="round"></path>

      <clipPath id="make-me-a-hanzi-clip-11">
      <path d="M 1533.0 460.5 L 1663.0 494.5 Q 1668.0 498.5 1669.0 503.5 Q 1671.0 508.5 1663.0 519.5 Q 1655.0 529.5 1636.0 541.5 Q 1618.0 553.5 1612.0 550.5 L 1582.0 531.5 Q 1576.0 525.5 1565.0 520.5 L 1537.0 507.5 L 1472.0 482.5 L 1416.0 463.5 Q 1398.0 458.5 1365.0 451.5 L 1342.0 446.5 Q 1332.0 445.5 1329.0 442.5 Q 1329.0 439.5 1330.0 436.5 Q 1332.0 433.5 1347.0 433.5 L 1359.0 433.5 Q 1367.0 433.5 1372.0 434.5 L 1425.0 439.5 L 1472.0 448.5 L 1533.0 460.5 Z" fill="lightgray"></path>
      </clipPath>
      <path clip-path="url(#make-me-a-hanzi-clip-11)" d="M 1656.0 505.5 L 1614.0 514.5 L 1477.0 465.5 L 1365.0 441.5 L 1335.0 440.5 " fill="none" id="make-me-a-hanzi-animation-11" stroke-dasharray="461 922" stroke-linecap="round"></path>

      <clipPath id="make-me-a-hanzi-clip-12">
      <path d="M 1533.0 352.5 L 1729.0 366.5 Q 1740.0 369.5 1728.0 383.5 Q 1715.0 395.5 1706.0 400.5 L 1683.0 410.5 Q 1670.0 413.5 1647.0 410.5 Q 1638.0 406.5 1612.0 403.5 L 1533.0 391.5 L 1471.0 382.5 L 1334.0 370.5 L 1299.0 368.5 Q 1286.0 368.5 1284.0 363.5 Q 1280.0 359.5 1284.0 352.5 Q 1288.0 344.5 1303.0 338.5 Q 1318.0 334.5 1329.0 332.5 L 1475.0 344.5 L 1533.0 352.5 Z" fill="lightgray"></path>
      </clipPath>
      <path clip-path="url(#make-me-a-hanzi-clip-12)" d="M 1294.0 358.5 L 1327.0 351.5 L 1379.0 354.5 L 1667.0 387.5 L 1726.0 374.5 " fill="none" id="make-me-a-hanzi-animation-12" stroke-dasharray="564 1128" stroke-linecap="round"></path>

      <clipPath id="make-me-a-hanzi-clip-13">
      <path d="M 1645.0 230.5 L 1761.0 232.5 L 1863.0 230.5 Q 1867.0 229.5 1879.0 232.5 Q 1883.0 234.5 1884.0 242.5 Q 1886.0 250.5 1871.0 262.5 Q 1846.0 286.5 1803.0 291.5 Q 1785.0 291.5 1763.0 287.5 Q 1741.0 283.5 1721.0 281.5 L 1531.0 266.5 L 1477.0 261.5 L 1336.0 246.5 Q 1225.0 234.5 1213.0 234.5 L 1175.0 233.5 Q 1166.0 233.5 1164.0 228.5 Q 1164.0 219.5 1191.0 198.5 L 1213.0 185.5 Q 1230.0 172.5 1308.0 196.5 L 1413.0 212.5 Q 1437.0 216.5 1476.0 219.5 L 1530.0 223.5 Q 1616.0 229.5 1645.0 230.5 Z" fill="lightgray"></path>
      </clipPath>
      <path clip-path="url(#make-me-a-hanzi-clip-13)" d="M 1171.0 227.5 L 1193.0 216.5 L 1233.0 208.5 L 1456.0 239.5 L 1774.0 261.5 L 1819.0 260.5 L 1872.0 242.5 " fill="none" id="make-me-a-hanzi-animation-13" stroke-dasharray="838 1676" stroke-linecap="round"></path>

      <clipPath id="make-me-a-hanzi-clip-14">
      <path d="M 1531.0 266.5 L 1533.0 352.5 L 1533.0 391.5 L 1533.0 460.5 L 1537.0 507.5 L 1540.0 533.5 L 1546.0 548.5 Q 1549.0 555.5 1549.0 560.5 Q 1549.0 572.5 1528.0 580.5 Q 1507.0 588.5 1500.0 590.5 L 1485.0 594.5 L 1469.0 594.5 Q 1456.0 594.5 1453.0 589.5 Q 1451.0 584.5 1461.0 558.5 Q 1472.0 532.5 1472.0 496.5 L 1472.0 482.5 L 1472.0 448.5 L 1471.0 382.5 L 1475.0 344.5 L 1477.0 261.5 L 1476.0 219.5 L 1476.0 204.5 L 1479.0 174.5 Q 1479.0 160.5 1488.0 144.5 C 1498.0 122.5 1498.0 122.5 1511.0 147.5 Q 1517.0 158.5 1518.0 161.5 L 1524.0 179.5 L 1527.0 194.5 Q 1529.0 199.5 1530.0 223.5 L 1531.0 266.5 Z" fill="lightgray"></path>
      </clipPath>
      <path clip-path="url(#make-me-a-hanzi-clip-14)" d="M 1459.0 586.5 L 1486.0 567.5 L 1504.0 545.5 L 1504.0 231.5 L 1499.0 164.5 L 1492.0 155.5 " fill="none" id="make-me-a-hanzi-animation-14" stroke-dasharray="582 1164" stroke-linecap="round"></path>

      <clipPath id="make-me-a-hanzi-clip-15">
      <path d="M 1379.0 130.5 L 1355.0 136.5 Q 1335.0 140.5 1325.0 137.5 Q 1319.0 133.5 1318.0 128.5 Q 1317.0 123.5 1325.0 114.5 Q 1333.0 104.5 1339.0 94.5 L 1345.0 76.5 L 1367.0 -41.5 Q 1369.0 -64.5 1376.0 -76.5 Q 1398.0 -99.5 1407.0 -70.5 L 1409.0 -59.5 L 1407.0 -23.5 L 1401.0 46.5 Q 1399.0 56.5 1394.0 94.5 C 1390.0 124.5 1390.0 127.5 1379.0 130.5 Z" fill="lightgray"></path>
      </clipPath>
      <path clip-path="url(#make-me-a-hanzi-clip-15)" d="M 1331.0 126.5 L 1360.0 108.5 L 1371.0 82.5 L 1391.0 -70.5 " fill="none" id="make-me-a-hanzi-animation-15" stroke-dasharray="345 690" stroke-linecap="round"></path>

      <clipPath id="make-me-a-hanzi-clip-16">
      <path d="M 1488.0 144.5 L 1379.0 130.5 C 1349.0 126.5 1364.0 90.5 1394.0 94.5 L 1462.0 104.5 Q 1498.0 110.5 1567.0 119.5 Q 1636.0 127.5 1644.0 120.5 Q 1656.0 109.5 1639.0 54.5 L 1622.0 -5.5 C 1614.0 -34.5 1660.0 -42.5 1673.0 -15.5 L 1708.0 54.5 Q 1716.0 67.5 1727.0 80.5 L 1753.0 104.5 Q 1766.0 114.5 1746.0 130.5 Q 1711.0 157.5 1687.0 168.5 Q 1675.0 171.5 1667.0 171.5 L 1623.0 160.5 L 1511.0 147.5 L 1488.0 144.5 Z" fill="lightgray"></path>
      </clipPath>
      <path clip-path="url(#make-me-a-hanzi-clip-16)" d="M 1387.0 126.5 L 1412.0 115.5 L 1590.0 139.5 L 1669.0 139.5 L 1694.0 111.5 L 1658.0 16.5 L 1630.0 0.5 " fill="none" id="make-me-a-hanzi-animation-16" stroke-dasharray="585 1170" stroke-linecap="round"></path>

      <clipPath id="make-me-a-hanzi-clip-17">
      <path d="M 1409.0 -59.5 L 1639.0 -47.5 Q 1665.0 -45.5 1677.0 -46.5 Q 1690.0 -48.5 1691.0 -45.5 Q 1696.0 -43.5 1696.0 -38.5 Q 1696.0 -33.5 1688.0 -27.5 L 1673.0 -15.5 C 1656.0 -2.5 1652.0 -2.5 1622.0 -5.5 L 1517.0 -15.5 Q 1445.0 -19.5 1407.0 -23.5 C 1377.0 -26.5 1379.0 -61.5 1409.0 -59.5 Z" fill="lightgray"></path>
      </clipPath>
      <path clip-path="url(#make-me-a-hanzi-clip-17)" d="M 1416.0 -53.5 L 1425.0 -40.5 L 1440.0 -38.5 L 1624.0 -26.5 L 1687.0 -36.5 " fill="none" id="make-me-a-hanzi-animation-17" stroke-dasharray="407 814" stroke-linecap="round"></path>

      <clipPath id="make-me-a-hanzi-clip-18">
      <path d="M 2462.0 324.5 L 2491.0 385.5 L 2506.0 428.5 L 2544.0 534.5 Q 2560.0 583.5 2572.0 597.5 Q 2584.0 610.5 2586.0 615.5 Q 2586.0 623.5 2580.0 630.5 Q 2576.0 639.5 2558.0 651.5 Q 2514.0 677.5 2494.0 683.5 Q 2474.0 688.5 2469.0 671.5 Q 2467.0 666.5 2470.0 654.5 Q 2474.0 642.5 2474.0 614.5 Q 2474.0 585.5 2464.0 539.5 Q 2442.0 430.5 2403.0 349.5 Q 2364.0 268.5 2338.0 227.5 Q 2312.0 185.5 2269.0 139.5 Q 2228.0 94.5 2207.0 76.5 Q 2185.0 56.5 2160.0 37.5 L 2117.0 3.5 Q 2111.0 -1.5 2115.0 -5.5 Q 2115.0 -12.5 2128.0 -7.5 L 2154.0 2.5 Q 2156.0 2.5 2193.0 22.5 Q 2230.0 41.5 2251.0 56.5 Q 2273.0 71.5 2312.0 111.5 Q 2352.0 150.5 2379.0 185.5 Q 2407.0 220.5 2462.0 324.5 Z" fill="lightgray"></path>
      </clipPath>
      <path clip-path="url(#make-me-a-hanzi-clip-18)" d="M 2486.0 667.5 L 2524.0 614.5 L 2462.0 403.5 L 2402.0 278.5 L 2346.0 187.5 L 2277.0 110.5 L 2193.0 40.5 L 2122.0 -2.5 " fill="none" id="make-me-a-hanzi-animation-18" stroke-dasharray="954 1908" stroke-linecap="round"></path>

      <clipPath id="make-me-a-hanzi-clip-19">
      <path d="M 2491.0 385.5 L 2548.0 286.5 L 2596.0 207.5 Q 2610.0 182.5 2633.0 148.5 L 2678.0 88.5 L 2722.0 36.5 Q 2751.0 3.5 2787.0 -3.5 Q 2824.0 -10.5 2912.0 -2.5 L 2956.0 2.5 L 2989.0 4.5 L 2999.0 7.5 Q 3009.0 7.5 3007.0 15.5 Q 3008.0 21.5 2998.0 26.5 L 2974.0 34.5 L 2911.0 63.5 Q 2811.0 110.5 2712.0 190.5 Q 2650.0 239.5 2575.0 336.5 L 2506.0 428.5 C 2488.0 452.5 2476.0 411.5 2491.0 385.5 Z" fill="lightgray"></path>
      </clipPath>
      <path clip-path="url(#make-me-a-hanzi-clip-19)" d="M 2507.0 420.5 L 2512.0 387.5 L 2629.0 219.5 L 2703.0 135.5 L 2771.0 72.5 L 2796.0 56.5 L 2830.0 45.5 L 2998.0 16.5 " fill="none" id="make-me-a-hanzi-animation-19" stroke-dasharray="807 1614" stroke-linecap="round"></path>

</g>
</svg>
